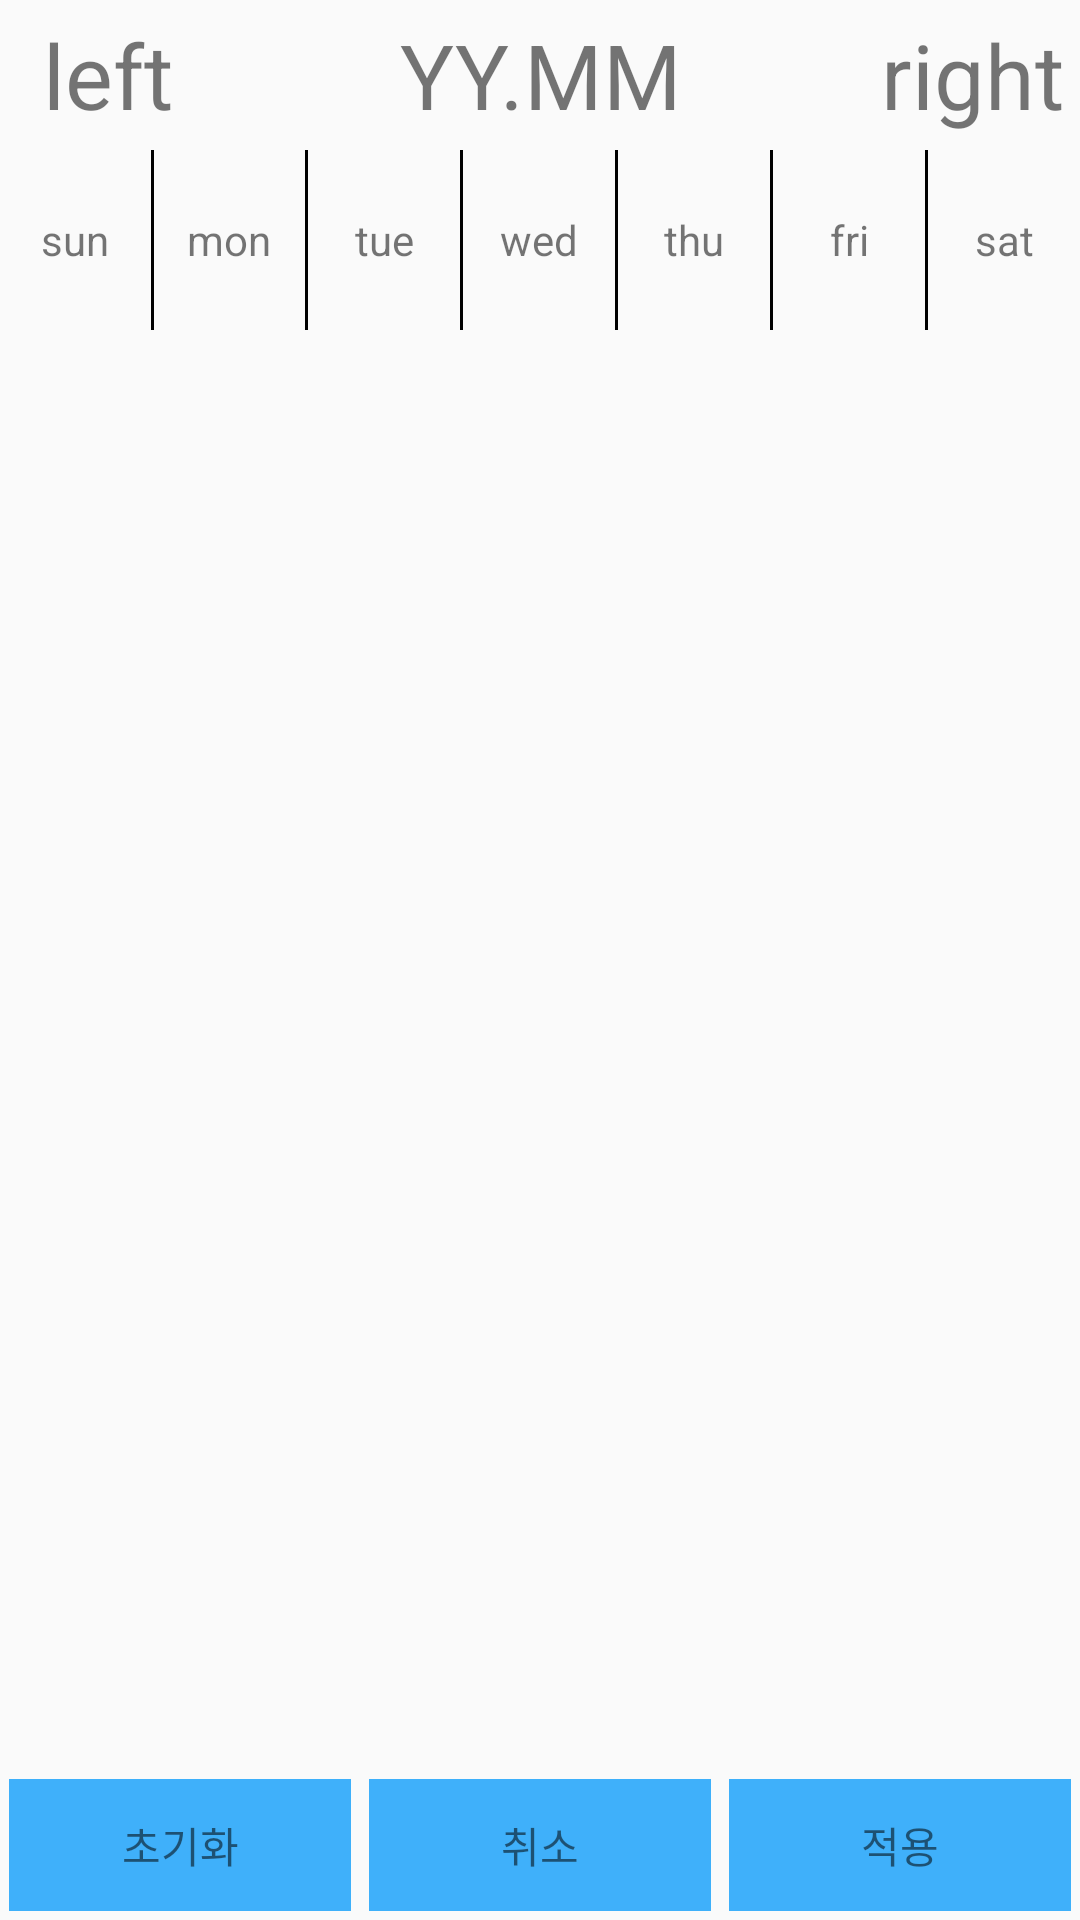

Layout XML and referenced resources for this Android screen:
<!-- AndroidManifest.xml: application theme AppTheme.NoActionBar -->
<!-- res/layout/calendar.xml -->
<?xml version="1.0" encoding="utf-8"?>
<LinearLayout
    android:id="@+id/calendar_main"
    xmlns:android="http://schemas.android.com/apk/res/android"
    android:orientation="vertical" android:layout_width="match_parent"
    android:layout_height="match_parent">
    <LinearLayout
        android:id="@+id/calendar_upper"
        android:layout_height="50dp"
        android:layout_width="match_parent"
        android:orientation="horizontal"
        >
        <TextView
            android:id="@+id/calendar_left"
            android:layout_weight="1"
            android:layout_height="match_parent"
            android:layout_width="0dp"
            android:text="left"
            android:textSize="30sp"
            android:gravity="center"
            />
        <TextView
            android:id="@+id/calendar_yymm"
            android:layout_weight="3"
            android:layout_height="match_parent"
            android:layout_width="0dp"
            android:text="YY.MM"
            android:textSize="30sp"
            android:gravity="center"
            />
        <TextView
            android:id="@+id/calendar_right"
            android:layout_weight="1"
            android:layout_height="match_parent"
            android:layout_width="0dp"
            android:text="right"
            android:textSize="30sp"
            android:gravity="center"
            />
    </LinearLayout>
    <LinearLayout
        android:layout_width="match_parent"
        android:layout_height="0dp"
        android:layout_weight="1"
        android:orientation="horizontal"
        >
        <TextView
            android:id="@+id/calendar_sun"
            android:layout_width="0dp"
            android:layout_height="match_parent"
            android:layout_weight="1"
            android:gravity="center"
            android:text="sun"
            />
        <View
            android:layout_width="1dp"
            android:layout_height="match_parent"
            android:background="#000000"
            />
        <TextView
            android:id="@+id/calendar_mon"
            android:layout_width="0dp"
            android:layout_height="match_parent"
            android:layout_weight="1"
            android:gravity="center"
            android:text="mon"
            />
        <View
            android:layout_width="1dp"
            android:layout_height="match_parent"
            android:background="#000000"
            />
        <TextView
            android:id="@+id/calendar_tue"
            android:layout_width="0dp"
            android:layout_height="match_parent"
            android:layout_weight="1"
            android:gravity="center"
            android:text="tue"
            />
        <View
            android:layout_width="1dp"
            android:layout_height="match_parent"
            android:background="#000000"
            />
        <TextView
            android:id="@+id/calendar_wed"
            android:layout_width="0dp"
            android:layout_height="match_parent"
            android:layout_weight="1"
            android:gravity="center"
            android:text="wed"
            />
        <View
            android:layout_width="1dp"
            android:layout_height="match_parent"
            android:background="#000000"
            />
        <TextView
            android:id="@+id/calendar_thu"
            android:layout_width="0dp"
            android:layout_height="match_parent"
            android:layout_weight="1"
            android:gravity="center"
            android:text="thu"
            />
        <View
            android:layout_width="1dp"
            android:layout_height="match_parent"
            android:background="#000000"
            />
        <TextView
            android:id="@+id/calendar_fri"
            android:layout_width="0dp"
            android:layout_height="match_parent"
            android:layout_weight="1"
            android:gravity="center"
            android:text="fri"
            />
        <View
            android:layout_width="1dp"
            android:layout_height="match_parent"
            android:background="#000000"
            />
        <TextView
            android:id="@+id/calendar_sat"
            android:layout_width="0dp"
            android:layout_height="match_parent"
            android:layout_weight="1"
            android:gravity="center"
            android:text="sat"
            />
    </LinearLayout>
    <LinearLayout
        android:id="@+id/calendar_calendar"
        android:layout_width="match_parent"
        android:layout_height="0dp"
        android:layout_weight="8"
        android:orientation="vertical"
        >
    </LinearLayout>
    <LinearLayout
        android:layout_width="match_parent"
        android:layout_height="50dp"
        android:orientation="horizontal"
        >
        <TextView
            android:id="@+id/calendar_initialize"
            android:layout_width="0dp"
            android:layout_height="match_parent"
            android:layout_margin="3dp"
            android:layout_weight="1"
            android:text="초기화"
            android:gravity="center"
            android:background="#3FB0FA"
            />
        <TextView
            android:id="@+id/calendar_cancel"
            android:layout_width="0dp"
            android:layout_height="match_parent"
            android:layout_margin="3dp"
            android:layout_weight="1"
            android:text="취소"
            android:gravity="center"
            android:background="#3FB0FA"
            />
        <TextView
            android:id="@+id/calendar_apply"
            android:layout_width="0dp"
            android:layout_height="match_parent"
            android:layout_margin="3dp"
            android:layout_weight="1"
            android:background="#3FB0FA"
            android:gravity="center"
            android:text="적용"
            />

    </LinearLayout>
</LinearLayout>
<!-- resources referenced by this layout -->
<resources>
  <style name="AppTheme.NoActionBar">
          <item name="windowActionBar">false</item>
          <item name="windowNoTitle">true</item>
      </style>
</resources>
